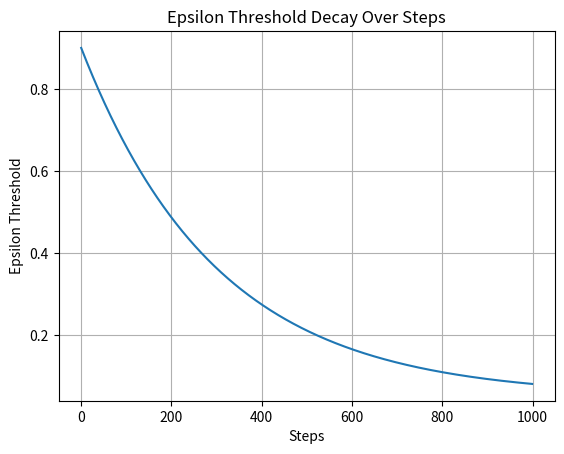

Write the Python code that produced this figure.
import math
import matplotlib.pyplot as plt

EPS_START = 0.9
EPS_END = 0.05
EPS_DECAY = 300
steps_done = 0
eps_threshold_values = []

while steps_done < 1000:  # You can adjust the number of steps for the plot
    eps_threshold = EPS_END + (EPS_START - EPS_END) * math.exp(-1. * steps_done / EPS_DECAY)
    eps_threshold_values.append(eps_threshold)
    steps_done += 1

plt.plot(range(len(eps_threshold_values)), eps_threshold_values)
plt.xlabel("Steps")
plt.ylabel("Epsilon Threshold")
plt.title("Epsilon Threshold Decay Over Steps")
plt.grid()
plt.show()
plt.savefig("./threshold.png")
